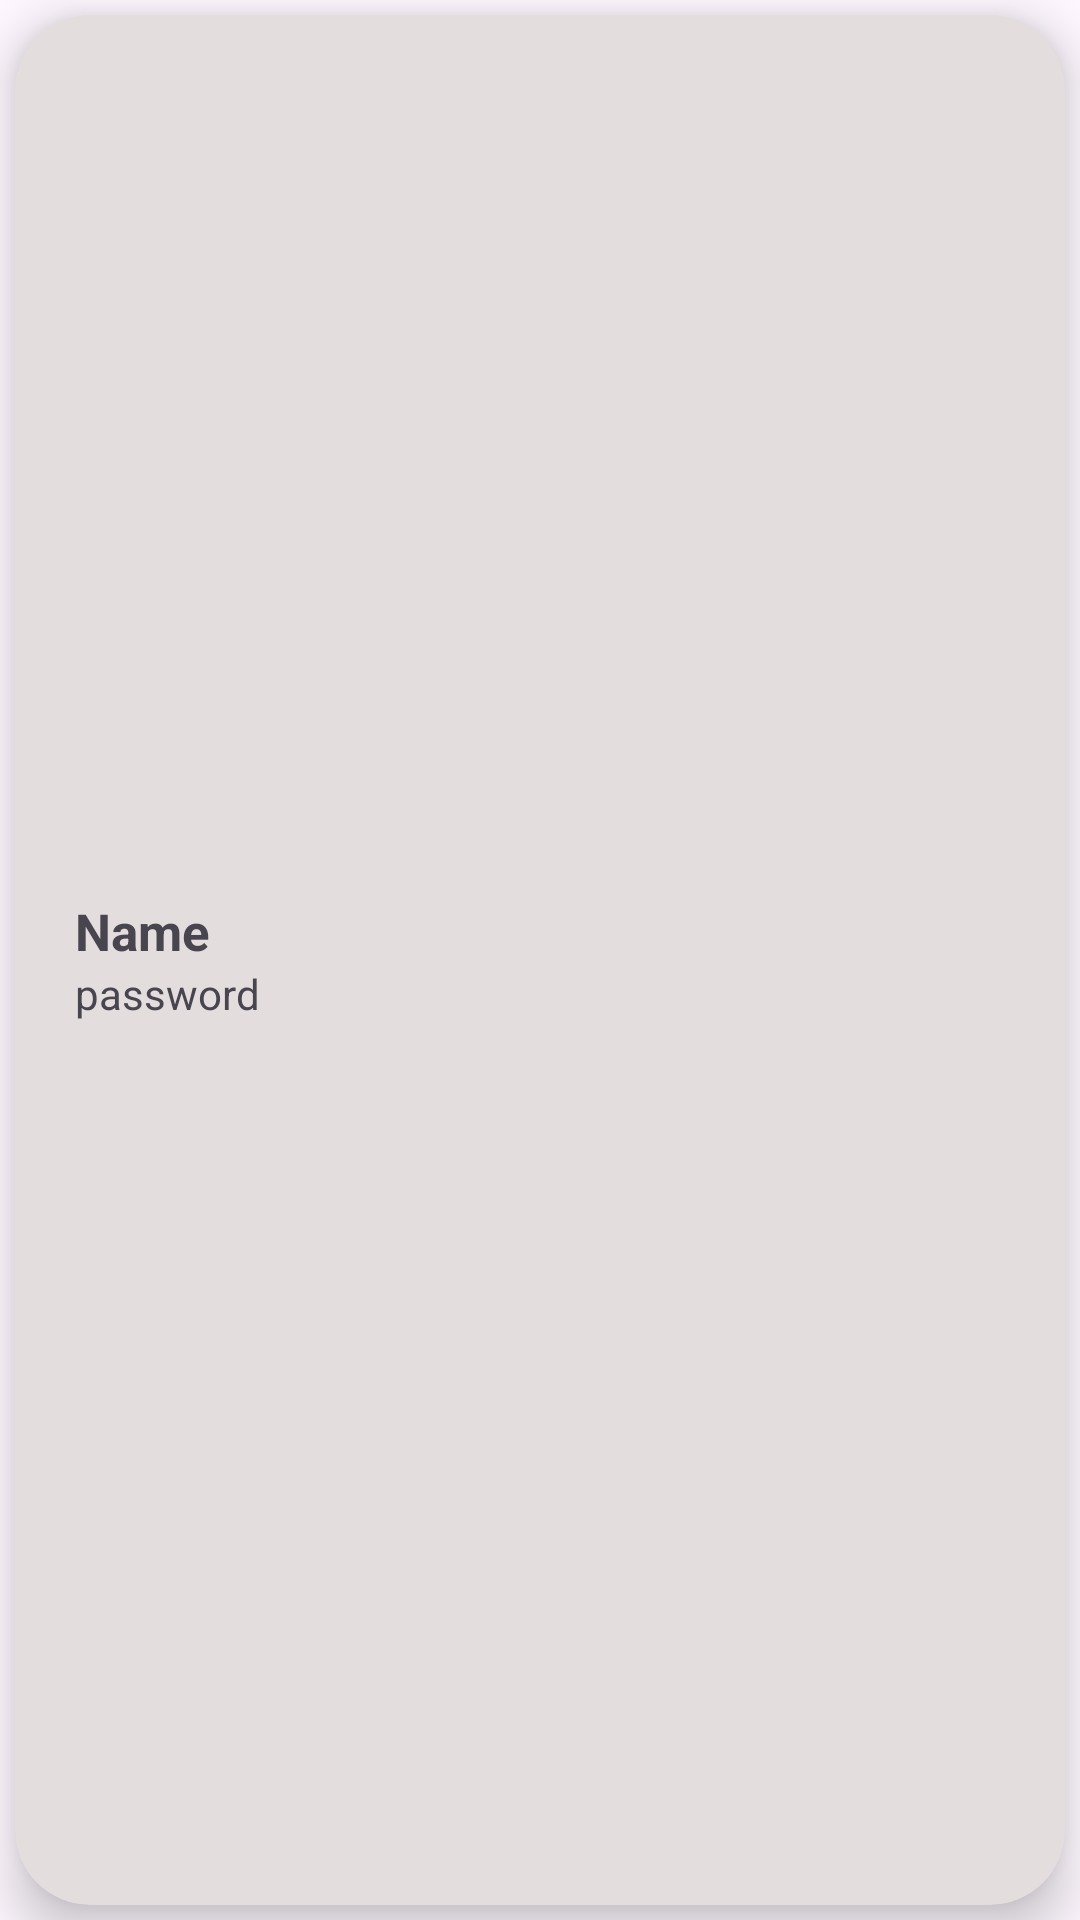

The Android layout XML behind this screen, and the referenced resources:
<!-- AndroidManifest.xml: application theme Theme.SMDAss3 -->
<!-- res/layout/activity_single_deleted.xml -->
<?xml version="1.0" encoding="utf-8"?>
<LinearLayout xmlns:android="http://schemas.android.com/apk/res/android"
    android:layout_width="match_parent"
    android:layout_height="wrap_content"
    xmlns:app="http://schemas.android.com/apk/res-auto">

    <androidx.cardview.widget.CardView
        android:layout_width="match_parent"
        android:layout_height="match_parent"
        app:cardBackgroundColor="#E4DDDD"
        app:cardElevation="10dp"
        android:layout_margin="5dp"
        app:cardCornerRadius="25dp">

        <LinearLayout
            android:layout_width="match_parent"
            android:layout_height="match_parent"
            android:orientation="horizontal"
            >
            <LinearLayout
                android:layout_width="wrap_content"
                android:layout_height="match_parent"
                android:orientation="vertical"
                android:gravity="center"
                android:padding="20dp"
                >
                <TextView
                    android:layout_width="match_parent"
                    android:layout_height="wrap_content"
                    android:text="Name"
                    android:id="@+id/tvDName"
                    android:textSize="17sp"
                    android:textStyle="bold"

                    />

                <TextView
                    android:layout_width="match_parent"
                    android:layout_height="wrap_content"
                    android:text="password"
                    android:id="@+id/tvDPassword"
                    />

            </LinearLayout>

        </LinearLayout>

    </androidx.cardview.widget.CardView>

</LinearLayout>
<!-- resources referenced by this layout -->
<resources>
  <style name="Theme.SMDAss3" parent="Base.Theme.SMDAss3" />
  <style name="Base.Theme.SMDAss3" parent="Theme.Material3.DayNight.NoActionBar">
          
          
      </style>
</resources>
